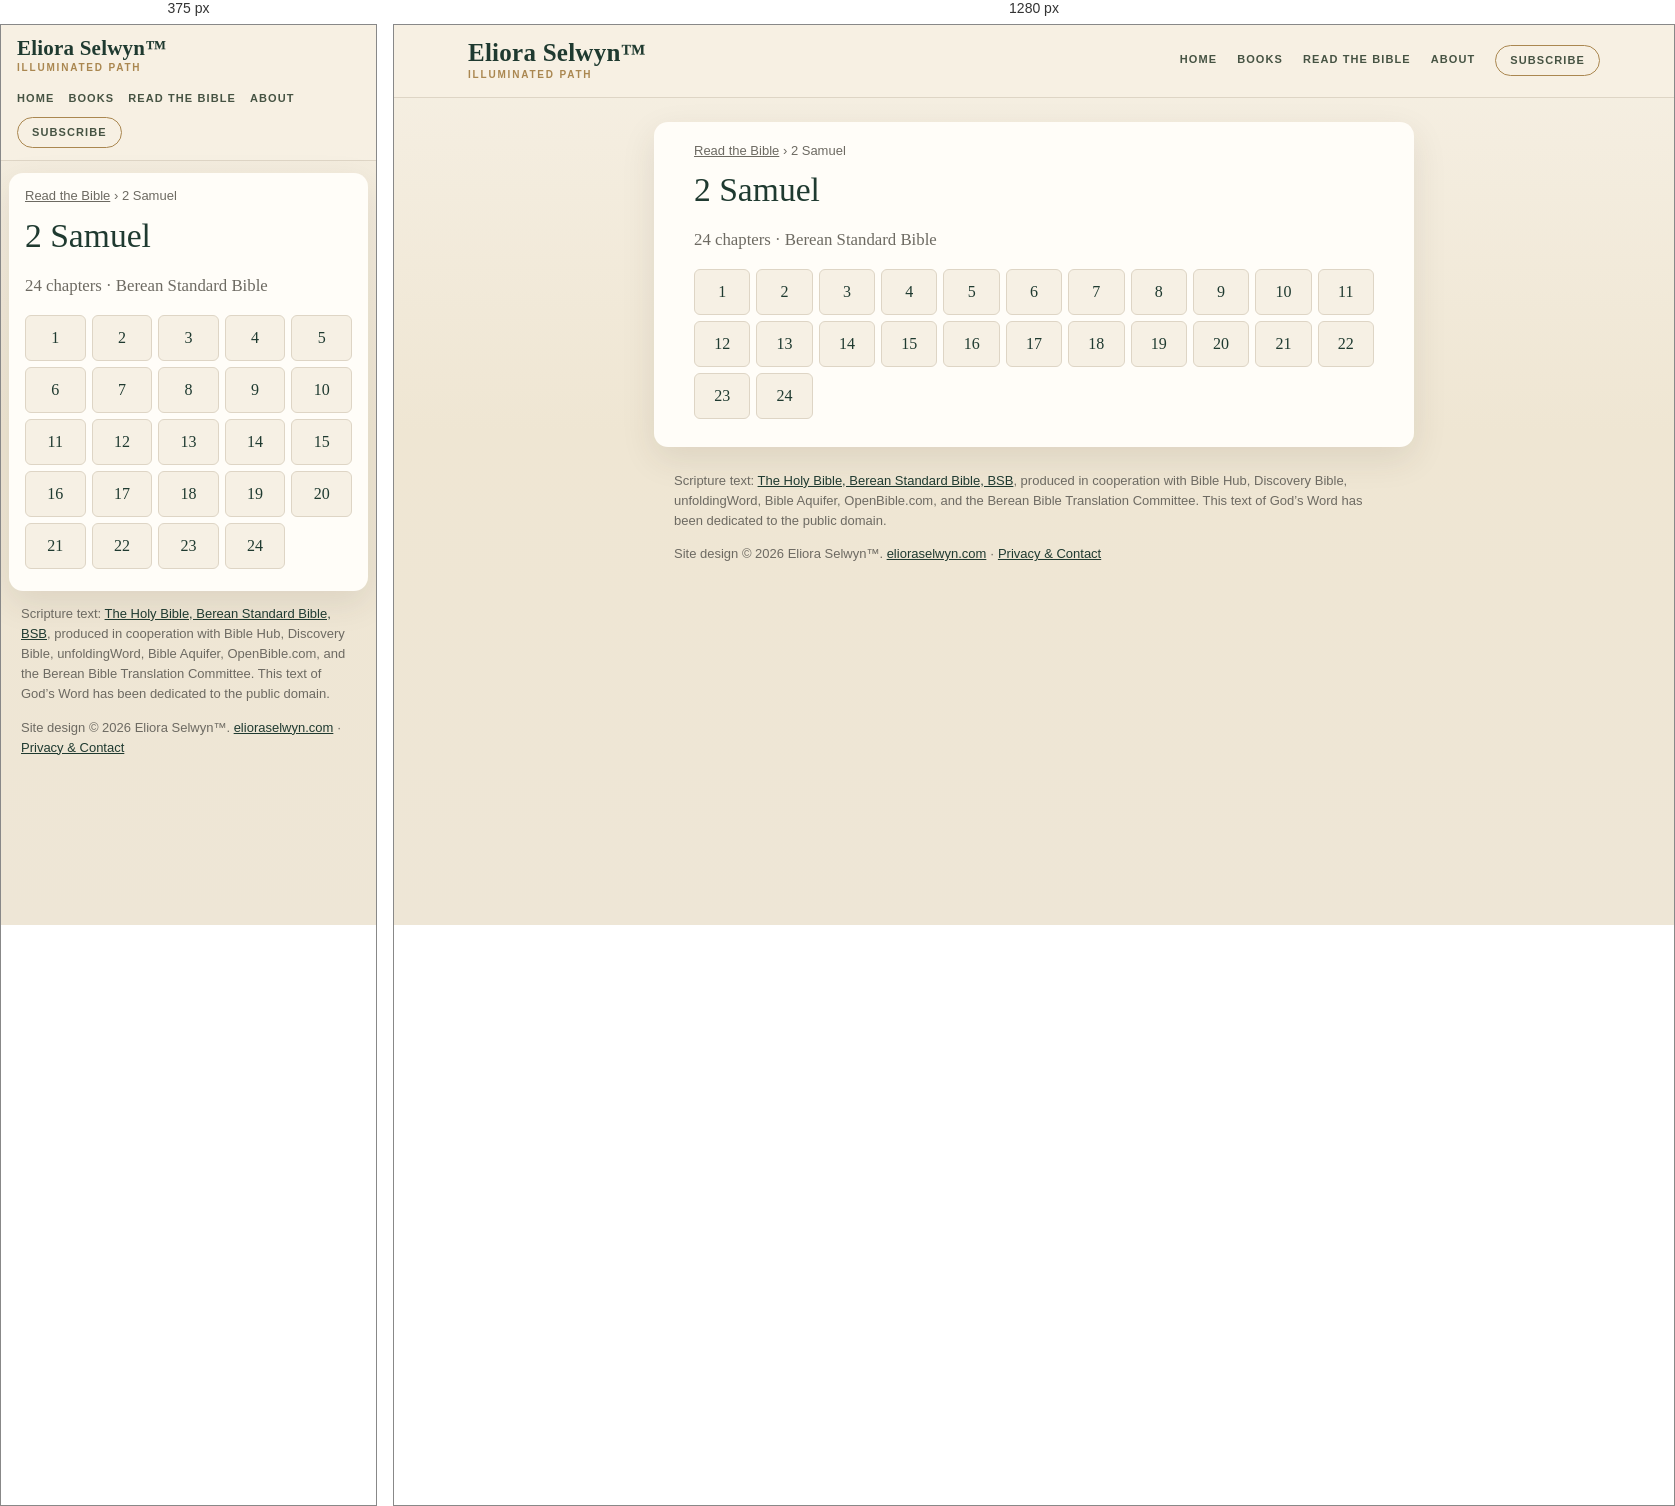
Rendered at 375 px and 1280 px, left to right.

<!-- file: index.html -->
<!doctype html>
<html lang="en">
<head>
<meta charset="utf-8">
<meta name="viewport" content="width=device-width,initial-scale=1">
<title>2 Samuel (BSB) — all 24 chapters | Read the Bible</title>
<meta name="description" content="Read 2 Samuel in the Berean Standard Bible (BSB): choose any of its 24 chapters.">
<link rel="canonical" href="https://bible.elioraselwyn.com/2-samuel/">
<meta property="og:title" content="2 Samuel (BSB) — all 24 chapters | Read the Bible">
<meta property="og:description" content="Read 2 Samuel in the Berean Standard Bible (BSB): choose any of its 24 chapters.">
<meta property="og:url" content="https://bible.elioraselwyn.com/2-samuel/">
<meta property="og:type" content="website">
<meta property="og:site_name" content="Read the Bible — Eliora Selwyn™">
<meta name="theme-color" content="#f6f0e4">
<link rel="stylesheet" href="/assets/site.css">
<script type="application/ld+json">{"@context":"https://schema.org","@type":"BreadcrumbList","itemListElement":[{"@type":"ListItem","position":1,"name":"Read the Bible","item":"https://bible.elioraselwyn.com/"},{"@type":"ListItem","position":2,"name":"2 Samuel","item":"https://bible.elioraselwyn.com/2-samuel/"}]}</script>
</head>
<body>
<a class="skip" href="#main">Skip to the text</a>
<header class="es-head"><div class="es-head-in">
<a class="es-brand" href="https://www.elioraselwyn.com/"><span class="es-brand-name">Eliora Selwyn&#8482;</span><span class="es-brand-mark">Illuminated Path</span></a>
<nav class="es-nav" aria-label="Main navigation"><a href="https://www.elioraselwyn.com/">Home</a><a href="https://www.elioraselwyn.com/p/books-resources.html">Books</a><a href="/" aria-current="false">Read the Bible</a><a href="https://www.elioraselwyn.com/p/about-eliora-selwyn.html">About</a><a class="es-subscribe" href="https://www.elioraselwyn.com/#stay-connected">Subscribe</a></nav>
</div></header>
<main id="main" class="wrap">
<nav class="crumbs" aria-label="Breadcrumb"><a href="/">Read the Bible</a> <span aria-hidden="true">›</span> <span aria-current="page">2 Samuel</span></nav>
<h1>2 Samuel</h1><p class="lede">24 chapters · Berean Standard Bible</p><ul class="chaps"><li><a href="/2-samuel/1/" aria-label="2 Samuel 1">1</a></li><li><a href="/2-samuel/2/" aria-label="2 Samuel 2">2</a></li><li><a href="/2-samuel/3/" aria-label="2 Samuel 3">3</a></li><li><a href="/2-samuel/4/" aria-label="2 Samuel 4">4</a></li><li><a href="/2-samuel/5/" aria-label="2 Samuel 5">5</a></li><li><a href="/2-samuel/6/" aria-label="2 Samuel 6">6</a></li><li><a href="/2-samuel/7/" aria-label="2 Samuel 7">7</a></li><li><a href="/2-samuel/8/" aria-label="2 Samuel 8">8</a></li><li><a href="/2-samuel/9/" aria-label="2 Samuel 9">9</a></li><li><a href="/2-samuel/10/" aria-label="2 Samuel 10">10</a></li><li><a href="/2-samuel/11/" aria-label="2 Samuel 11">11</a></li><li><a href="/2-samuel/12/" aria-label="2 Samuel 12">12</a></li><li><a href="/2-samuel/13/" aria-label="2 Samuel 13">13</a></li><li><a href="/2-samuel/14/" aria-label="2 Samuel 14">14</a></li><li><a href="/2-samuel/15/" aria-label="2 Samuel 15">15</a></li><li><a href="/2-samuel/16/" aria-label="2 Samuel 16">16</a></li><li><a href="/2-samuel/17/" aria-label="2 Samuel 17">17</a></li><li><a href="/2-samuel/18/" aria-label="2 Samuel 18">18</a></li><li><a href="/2-samuel/19/" aria-label="2 Samuel 19">19</a></li><li><a href="/2-samuel/20/" aria-label="2 Samuel 20">20</a></li><li><a href="/2-samuel/21/" aria-label="2 Samuel 21">21</a></li><li><a href="/2-samuel/22/" aria-label="2 Samuel 22">22</a></li><li><a href="/2-samuel/23/" aria-label="2 Samuel 23">23</a></li><li><a href="/2-samuel/24/" aria-label="2 Samuel 24">24</a></li></ul>
</main>
<footer class="es-foot"><p class="credit">Scripture text: <a href="https://bereanbible.com/">The Holy Bible, Berean Standard Bible, BSB</a>, produced in cooperation with Bible Hub, Discovery Bible, unfoldingWord, Bible Aquifer, OpenBible.com, and the Berean Bible Translation Committee. This text of God’s Word has been dedicated to the public domain.</p>
<p class="legal">Site design &#169; 2026 Eliora Selwyn&#8482;. <a href="https://www.elioraselwyn.com/">elioraselwyn.com</a> &#183; <a href="https://www.elioraselwyn.com/p/privacy-contact.html">Privacy &amp; Contact</a></p></footer>
<script src="/assets/site.js" defer></script>
</body>
</html>


/* @media block from site.css */
@media (max-width:700px){
 .es-head-in{padding:12px 16px;gap:8px}.es-brand-name{font-size:21px}.es-nav{margin-left:0;justify-content:flex-start;gap:2px 14px}
 .wrap{margin:12px 8px;padding:14px 16px 22px}
 .r-bar{position:static}.r-back,.r-pick{flex:1 1 100%;justify-content:center}.r-pick{justify-content:space-between}
 .r-prev,.r-next{flex:1 1 0}.r-prev span,.r-next span{display:none}.r-size{flex:2 1 0}.r-size .btn{flex:1 1 0;justify-content:center}
 .r-text{font-size:calc(1.1em * var(--r-size))}
}